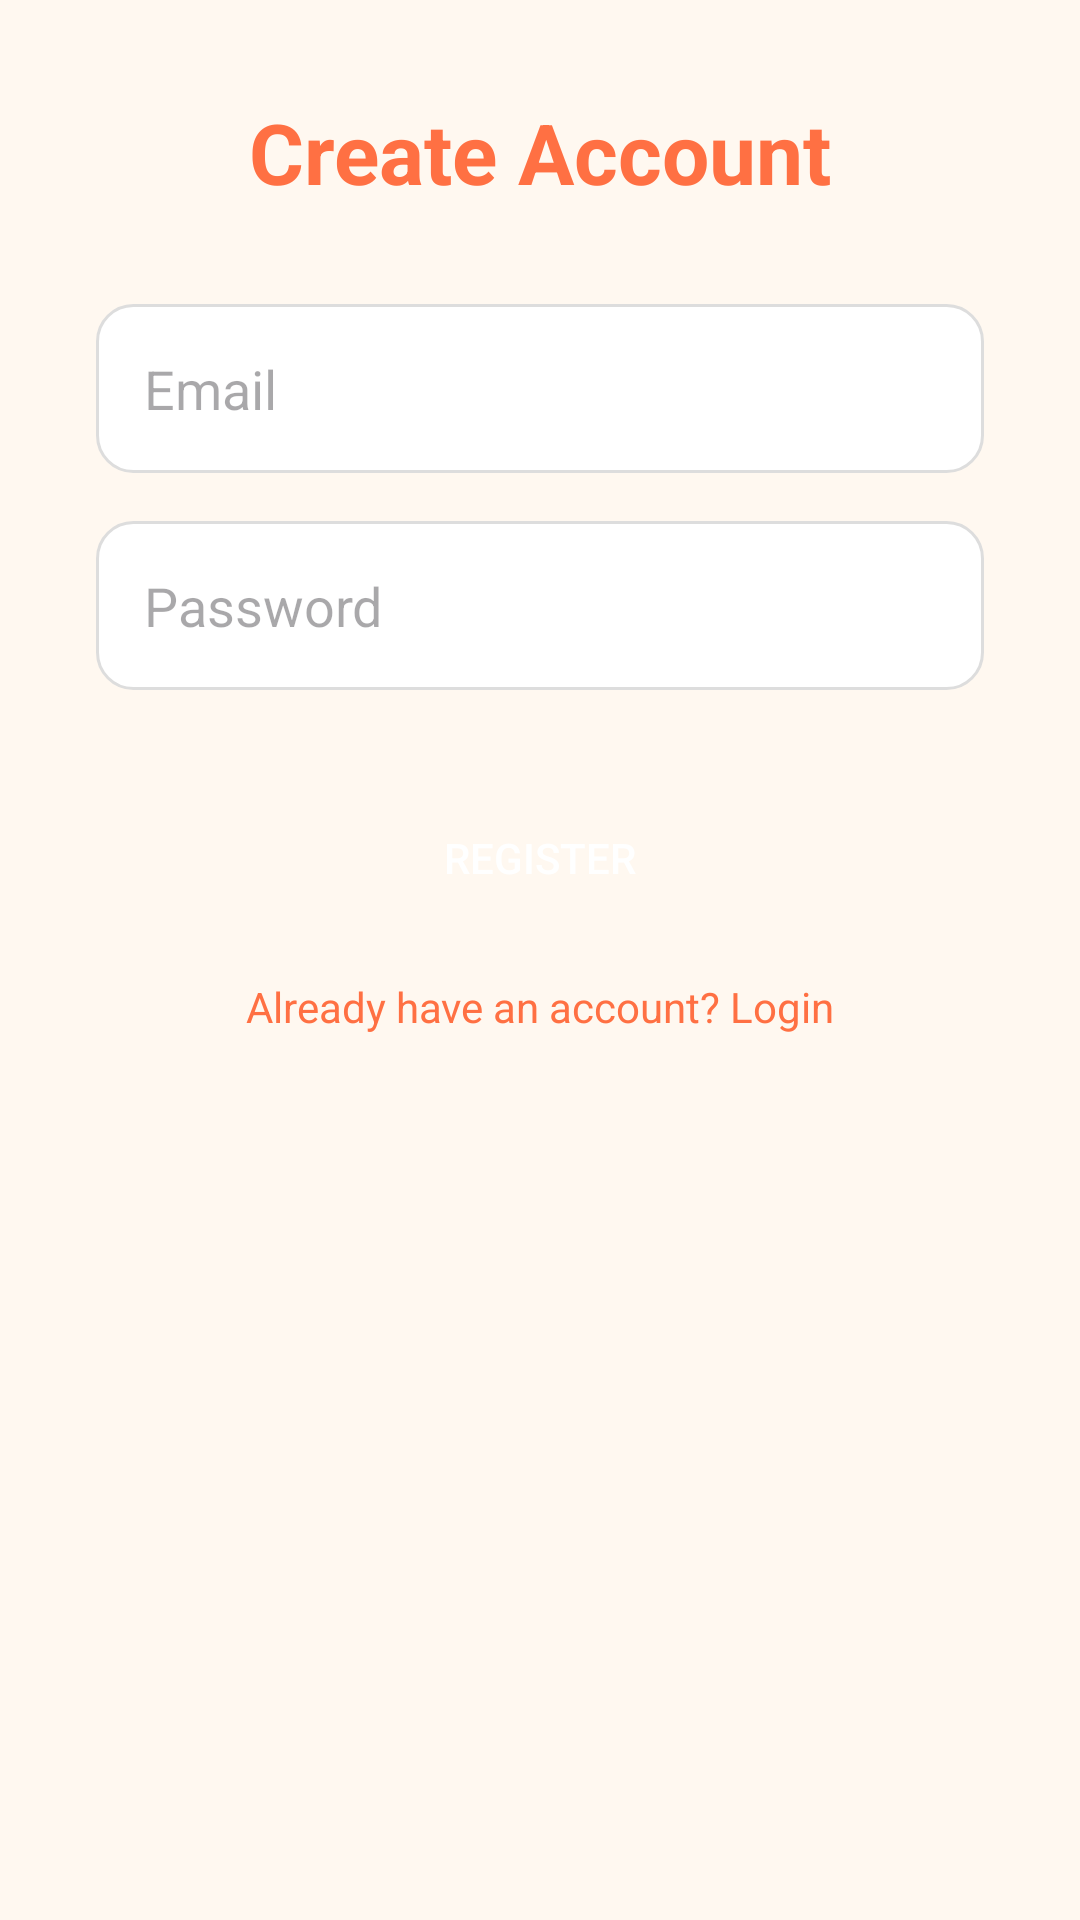

This screen was rendered from an Android layout file. Write that file and the resources it references.
<!-- AndroidManifest.xml: application theme Theme.SmartRecipes -->
<!-- res/layout/fragment_register.xml -->
<ScrollView
    xmlns:android="http://schemas.android.com/apk/res/android"
    xmlns:app="http://schemas.android.com/apk/res-auto"
    android:layout_width="match_parent"
    android:layout_height="match_parent"
    android:background="@color/cream_background"
    android:fillViewport="true">

    <androidx.constraintlayout.widget.ConstraintLayout
        android:layout_width="match_parent"
        android:layout_height="wrap_content"
        android:padding="32dp">

        
        <TextView
            android:id="@+id/registerTitle"
            android:layout_width="wrap_content"
            android:layout_height="wrap_content"
            android:text="Create Account"
            android:textSize="28sp"
            android:textStyle="bold"
            android:textColor="@color/primary"
            app:layout_constraintTop_toTopOf="parent"
            app:layout_constraintStart_toStartOf="parent"
            app:layout_constraintEnd_toEndOf="parent" />

        
        <EditText
            android:id="@+id/registerEmailEditText"
            android:hint="Email"
            android:inputType="textEmailAddress"
            android:background="@drawable/edit_text_background"
            android:padding="16dp"
            android:layout_width="0dp"
            android:layout_height="wrap_content"
            app:layout_constraintTop_toBottomOf="@id/registerTitle"
            app:layout_constraintStart_toStartOf="parent"
            app:layout_constraintEnd_toEndOf="parent"
            android:layout_marginTop="32dp" />

        
        <EditText
            android:id="@+id/registerPasswordEditText"
            android:hint="Password"
            android:inputType="textPassword"
            android:background="@drawable/edit_text_background"
            android:padding="16dp"
            android:layout_width="0dp"
            android:layout_height="wrap_content"
            app:layout_constraintTop_toBottomOf="@id/registerEmailEditText"
            app:layout_constraintStart_toStartOf="parent"
            app:layout_constraintEnd_toEndOf="parent"
            android:layout_marginTop="16dp" />

        
        <Button
            android:id="@+id/registerButton"
            android:text="Register"
            android:textColor="@android:color/white"
            android:layout_width="0dp"
            android:layout_height="wrap_content"
            android:layout_marginTop="32dp"
            android:background="@drawable/rounded_button"
            app:layout_constraintTop_toBottomOf="@id/registerPasswordEditText"
            app:layout_constraintStart_toStartOf="parent"
            app:layout_constraintEnd_toEndOf="parent" />

        
        <TextView
            android:id="@+id/loginRedirectButton"
            android:text="Already have an account? Login"
            android:textColor="@color/primary"
            android:textSize="14sp"
            android:layout_width="wrap_content"
            android:layout_height="wrap_content"
            android:layout_marginTop="16dp"
            app:layout_constraintTop_toBottomOf="@id/registerButton"
            app:layout_constraintStart_toStartOf="parent"
            app:layout_constraintEnd_toEndOf="parent" />

    </androidx.constraintlayout.widget.ConstraintLayout>
</ScrollView>
<!-- resources referenced by this layout -->
<resources>
  <color name="cream_background">#FFF8F0</color>
  <color name="primary">#FF7043</color>
  <!-- drawable edit_text_background (drawable) -->
  <?xml version="1.0" encoding="utf-8"?>
  <shape xmlns:android="http://schemas.android.com/apk/res/android" android:shape="rectangle">
      <solid android:color="@android:color/white"/>
      <stroke android:width="1dp" android:color="#DDDDDD"/>
      <corners android:radius="12dp"/>
      <padding android:left="12dp" android:top="12dp" android:right="12dp" android:bottom="12dp"/>
  </shape>
  <style name="Theme.SmartRecipes" parent="Base.Theme.SmartRecipes" />
  <style name="Base.Theme.SmartRecipes" parent="Theme.Material3.DayNight.NoActionBar">
  
          
          <item name="buttonStyle">@style/Widget.SmartRecipes.RoundedButton</item>
  
          
          <item name="materialButtonStyle">@style/Widget.SmartRecipes.RoundedMaterialButton</item>
      </style>
  <style name="Widget.SmartRecipes.RoundedButton" parent="Widget.AppCompat.Button">
          
          <item name="android:background">@drawable/rounded_button</item>
          <item name="backgroundTint">@null</item>
  
          
          <item name="android:textColor">@android:color/white</item>
          <item name="android:minHeight">48dp</item>
          <item name="android:paddingLeft">16dp</item>
          <item name="android:paddingRight">16dp</item>
      </style>
  <style name="Widget.SmartRecipes.RoundedMaterialButton" parent="Widget.Material3.Button">
          
          <item name="backgroundTint">@color/primary</item>
          <item name="cornerRadius">24dp</item>
          <item name="android:textColor">@android:color/white</item>
      </style>
</resources>
